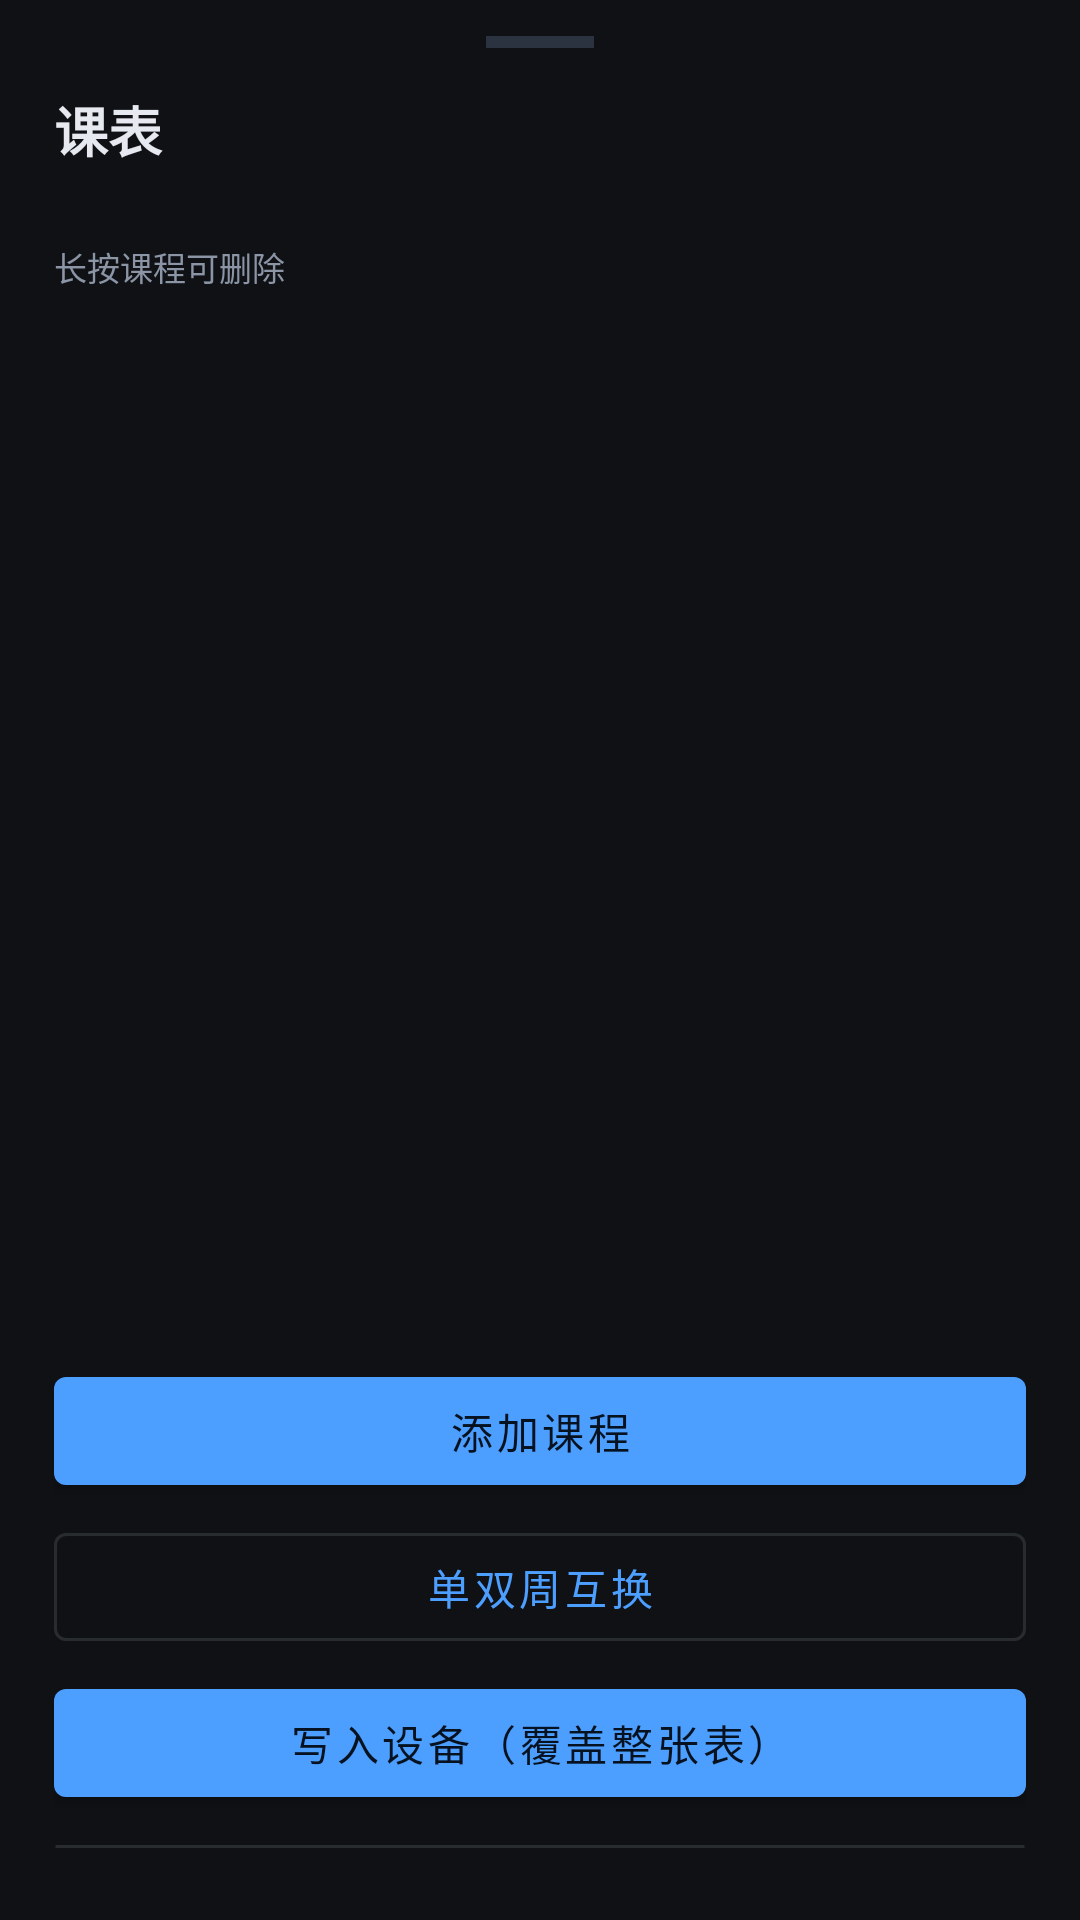

Reconstruct the res/layout file that produces this screen, plus the resources it refers to.
<!-- AndroidManifest.xml: application theme Theme.OLEDPanel -->
<!-- res/layout/sheet_course_list.xml -->
<?xml version="1.0" encoding="utf-8"?>
<LinearLayout xmlns:android="http://schemas.android.com/apk/res/android"
    android:layout_width="match_parent"
    android:layout_height="wrap_content"
    android:background="@drawable/bg_sheet"
    android:orientation="vertical"
    android:paddingStart="18dp"
    android:paddingTop="12dp"
    android:paddingEnd="18dp"
    android:paddingBottom="18dp">

    <View
        android:layout_width="36dp"
        android:layout_height="4dp"
        android:layout_gravity="center_horizontal"
        android:background="@color/line" />

    <TextView
        android:id="@+id/tvSheetTitle"
        android:layout_width="match_parent"
        android:layout_height="wrap_content"
        android:layout_marginTop="14dp"
        android:text="@string/course_title"
        android:textColor="@color/fg"
        android:textSize="18sp"
        android:textStyle="bold" />

    <TextView
        android:id="@+id/tvSheetStatus"
        android:layout_width="match_parent"
        android:layout_height="wrap_content"
        android:layout_marginTop="4dp"
        android:textColor="@color/dim"
        android:textSize="12sp" />

    <TextView
        android:id="@+id/tvCourseHint"
        android:layout_width="match_parent"
        android:layout_height="wrap_content"
        android:layout_marginTop="4dp"
        android:text="长按课程可删除"
        android:textColor="@color/dim"
        android:textSize="11sp" />

    <androidx.recyclerview.widget.RecyclerView
        android:id="@+id/rvCourses"
        android:layout_width="match_parent"
        android:layout_height="340dp"
        android:layout_marginTop="8dp"
        android:clipToPadding="false" />

    <com.google.android.material.button.MaterialButton
        android:id="@+id/btnAddCourse"
        android:layout_width="match_parent"
        android:layout_height="wrap_content"
        android:layout_marginTop="8dp"
        android:text="@string/add_course"
        android:textAllCaps="false" />

    <com.google.android.material.button.MaterialButton
        android:id="@+id/btnFlipParity"
        style="@style/Widget.MaterialComponents.Button.OutlinedButton"
        android:layout_width="match_parent"
        android:layout_height="wrap_content"
        android:layout_marginTop="4dp"
        android:text="@string/flip_parity"
        android:textAllCaps="false" />

    <com.google.android.material.button.MaterialButton
        android:id="@+id/btnSaveCourses"
        android:layout_width="match_parent"
        android:layout_height="wrap_content"
        android:layout_marginTop="4dp"
        android:text="写入设备（覆盖整张表）"
        android:textAllCaps="false" />

    <com.google.android.material.button.MaterialButton
        android:id="@+id/btnReloadCourses"
        style="@style/Widget.MaterialComponents.Button.OutlinedButton"
        android:layout_width="match_parent"
        android:layout_height="wrap_content"
        android:layout_marginTop="4dp"
        android:text="从设备重新读取"
        android:textAllCaps="false" />

    <com.google.android.material.button.MaterialButton
        android:id="@+id/btnCloseCourses"
        style="@style/Widget.MaterialComponents.Button.TextButton"
        android:layout_width="match_parent"
        android:layout_height="wrap_content"
        android:text="@string/close"
        android:textAllCaps="false"
        android:textColor="@color/dim" />
</LinearLayout>
<!-- resources referenced by this layout -->
<resources>
  <color name="dim">#8B95A5</color>
  <color name="fg">#E6E9EF</color>
  <color name="line">#2B3240</color>
  <string name="add_course">添加课程</string>
  <string name="close">关闭</string>
  <string name="course_title">课表</string>
  <string name="flip_parity">单双周互换</string>
  <style name="Theme.OLEDPanel" parent="Theme.MaterialComponents.NoActionBar">
          <item name="colorPrimary">@color/accent</item>
          <item name="colorPrimaryVariant">@color/accent</item>
          <item name="colorOnPrimary">#06121F</item>
          <item name="colorSecondary">@color/ok</item>
          <item name="colorSecondaryVariant">@color/ok</item>
          <item name="colorOnSecondary">#06121F</item>
          <item name="colorSurface">@color/surface</item>
          <item name="colorOnSurface">@color/fg</item>
          <item name="colorOnBackground">@color/fg</item>
          <item name="colorError">@color/err</item>
          <item name="colorControlNormal">@color/dim</item>
          <item name="android:colorBackground">@color/bg</item>
          <item name="android:windowBackground">@color/bg</item>
          <item name="android:statusBarColor">@color/bg</item>
          <item name="android:navigationBarColor">@color/bg</item>
          <item name="android:windowLightStatusBar">false</item>
          <item name="android:windowLightNavigationBar">false</item>
          <item name="android:textColorPrimary">@color/fg</item>
          <item name="android:textColorSecondary">@color/dim</item>
          <item name="android:textColorHint">@color/dim</item>
      </style>
  <color name="accent">#4D9FFF</color>
  <color name="ok">#3DDC97</color>
  <color name="surface">#1A1E26</color>
  <color name="err">#FF6B6B</color>
  <color name="bg">#0F1115</color>
</resources>
